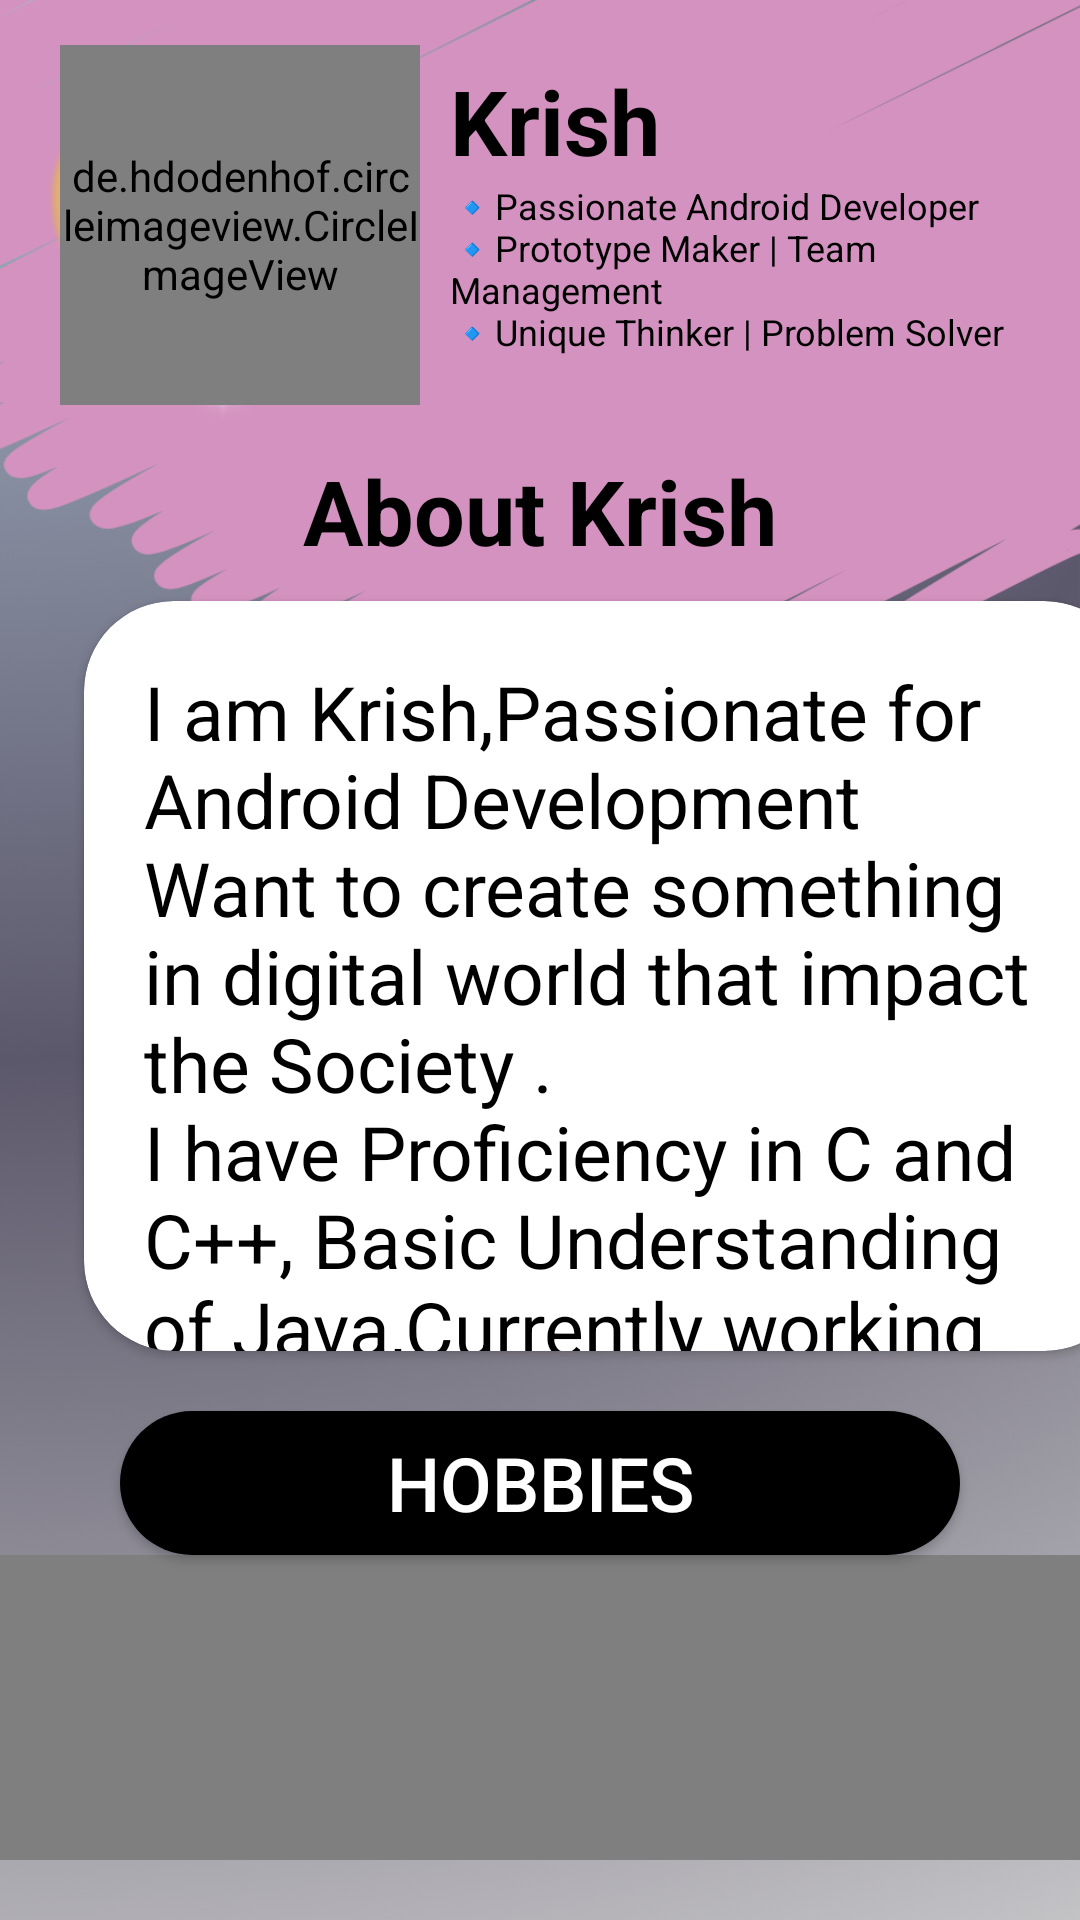

Android layout source for this screen:
<!-- AndroidManifest.xml: application theme Theme.KrishPortfolio -->
<!-- res/layout/fragment_main.xml -->
<?xml version="1.0" encoding="utf-8"?>
<LinearLayout xmlns:android="http://schemas.android.com/apk/res/android"
    xmlns:tools="http://schemas.android.com/tools"
    android:layout_width="match_parent"
    android:layout_height="match_parent"
    xmlns:app="http://schemas.android.com/apk/res-auto"
    tools:context=".mainFragment"
    android:background="@drawable/bio_bg"
    android:orientation="vertical">

    <LinearLayout
        android:layout_width="match_parent"
        android:layout_height="150dp">

    <de.hdodenhof.circleimageview.CircleImageView
        android:id="@+id/myprofile"
        android:layout_width="120dp"
        android:layout_height="120dp"
        android:src="@drawable/profile_img"
        android:layout_marginTop="15dp"
        android:layout_marginLeft="20dp"/>

        <LinearLayout
            android:layout_width="match_parent"
            android:layout_height="match_parent"
            android:orientation="vertical"
            android:layout_margin="10dp">

            <TextView
                android:layout_width="match_parent"
                android:layout_height="wrap_content"
                android:layout_marginTop="10dp"
                android:text="Krish"
                android:textColor="@color/black"
                android:textSize="30dp"
                android:textStyle="bold" />

            <TextView
                android:layout_width="match_parent"
                android:layout_height="wrap_content"
                android:text="@string/bio"
                android:textSize="12sp"
                android:textColor="@color/black"/>

        </LinearLayout>

    </LinearLayout>


    <TextView
        android:layout_width="match_parent"
        android:layout_height="wrap_content"
        android:textColor="@color/black"
        android:textSize="30dp"
        android:textStyle="bold"
        android:textAlignment="center"
        android:layout_marginTop="0dp"
        android:text="About Krish"/>

    <androidx.cardview.widget.CardView
        android:layout_width="350dp"
        android:layout_height="250dp"
        app:cardBackgroundColor="@color/white"
        android:layout_marginLeft="28dp"
        android:elevation="20dp"
        app:cardCornerRadius="30dp"
        android:layout_marginTop="10dp">

        <ScrollView
            android:layout_width="match_parent"
            android:layout_height="wrap_content">

            <TextView
                android:layout_width="match_parent"
                android:layout_height="wrap_content"
                android:layout_margin="20dp"
                android:text="@string/aboutme"
                android:textColor="@color/black"
                android:textSize="25dp" />

        </ScrollView>

    </androidx.cardview.widget.CardView>

    <Button
        android:id="@+id/hobbies"
        android:layout_width="match_parent"
        android:layout_height="wrap_content"
        android:layout_marginTop="20dp"
        android:text="Hobbies"
        android:textColor="@color/white"
        android:background="@drawable/hobbies_btn_bg"
        android:layout_marginLeft="40dp"
        android:layout_marginRight="40dp"
        android:textSize="25sp"/>

    <androidx.constraintlayout.widget.ConstraintLayout
        android:layout_width="match_parent"
        android:layout_height="match_parent"
        android:layout_marginBottom="20dp">

        <com.airbnb.lottie.LottieAnimationView
            android:id="@+id/mylotti"
            android:layout_width="0dp"
            android:layout_height="250dp"
            app:layout_constraintEnd_toEndOf="parent"
            app:layout_constraintStart_toStartOf="parent"
            app:layout_constraintTop_toTopOf="parent"
            app:lottie_autoPlay="true"
            android:padding="10dp"
            app:lottie_loop="true"
            app:lottie_rawRes="@raw/laptop"/>

    </androidx.constraintlayout.widget.ConstraintLayout>


</LinearLayout>
<!-- resources referenced by this layout -->
<resources>
  <!-- drawable bio_bg: png bitmap (drawable, 308325 bytes) -->
  <!-- drawable hobbies_btn_bg (drawable) -->
  <?xml version="1.0" encoding="utf-8"?>
  <shape xmlns:android="http://schemas.android.com/apk/res/android"
      android:shape="rectangle">
      <corners android:radius="30dp"/>
      <solid android:color="@color/black"/>
      <size android:height="20dp"
          android:width="40dp"/>
  </shape>
  <!-- drawable profile_img: jpeg bitmap (drawable, 213540 bytes) -->
  <string name="aboutme">I am Krish,Passionate for Android Development \nWant to create something in digital world that impact the Society .\nI have Proficiency in C and C++, Basic Understanding of Java,Currently working on my skills by learning core concepts of Android,Wanted to join good MNCs where\nI can enhance my Skills..\n</string>
  <string name="bio">🔹Passionate Android Developer\n🔹Prototype Maker | Team Management\n🔹Unique Thinker | Problem Solver</string>
  <style name="Theme.KrishPortfolio" parent="Theme.Design.Light.NoActionBar" />
  <!-- not gathered from this repository: default colours our renderer supplied (Android Studio template values) -->
  <color name="black">#FF000000</color>
  <color name="white">#FFFFFFFF</color>
</resources>
